Run: headless pygame with SDL's dummy video driver; simulated clock (each Clock.tick advances the game by its frame time, no real sleeping); random seed 0; keys injected as events and as key.get_pressed() state; mouse plan: one left click at the window centre at the start of phase 2, then a move to the lower-right quarter at the start of phase 3.
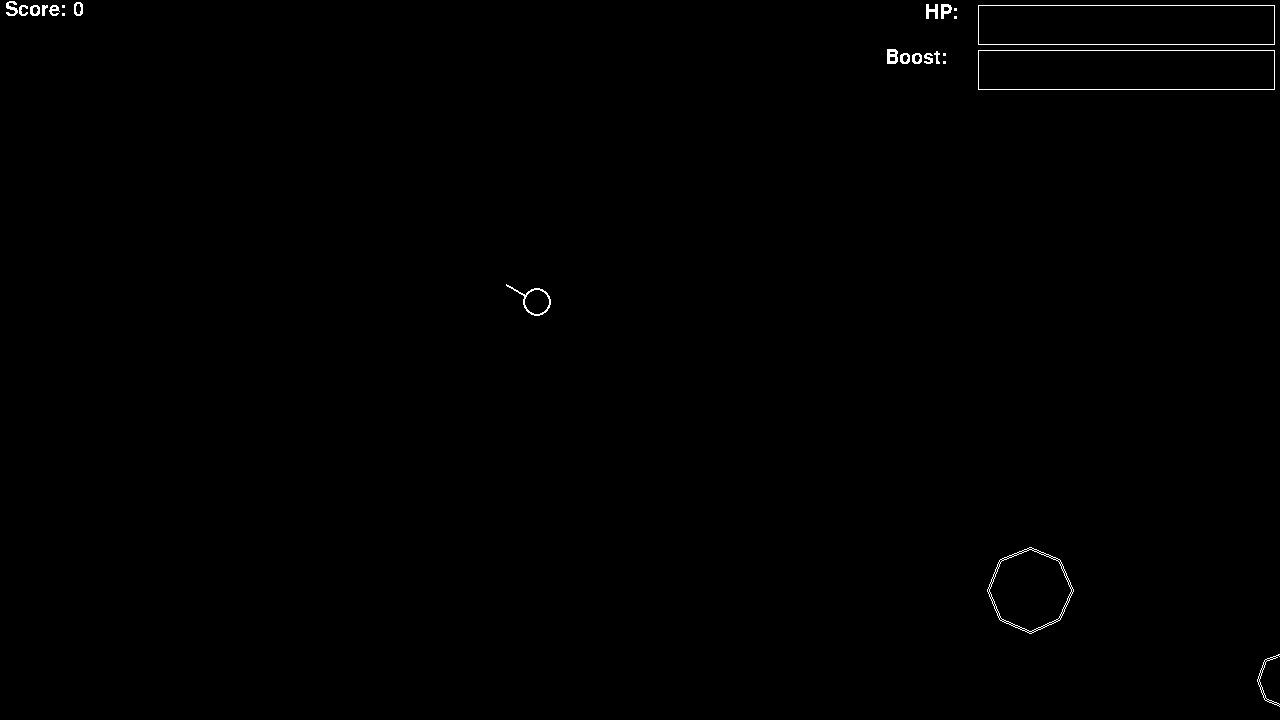
Frame 1 of 4 · flips 1–60 · no input
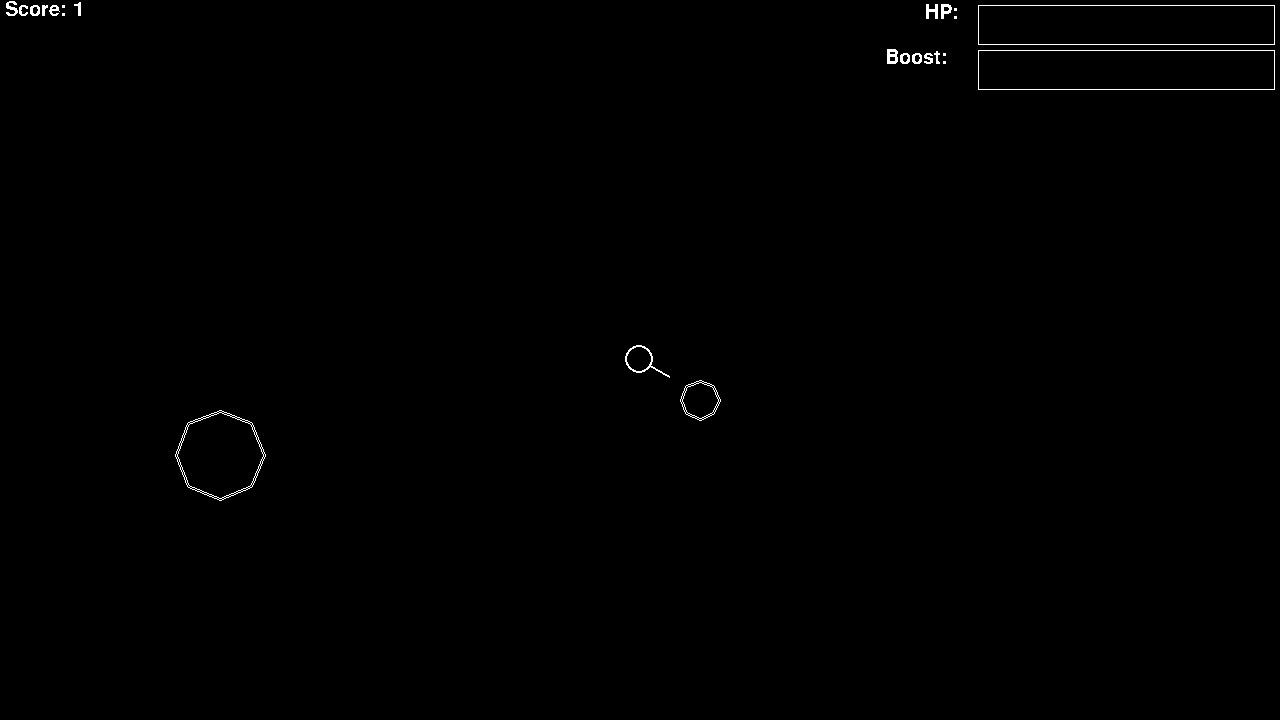
Frame 2 of 4 · flips 61–180 · clicked the window centre · tapped SPACE, RETURN · held RIGHT (→), D
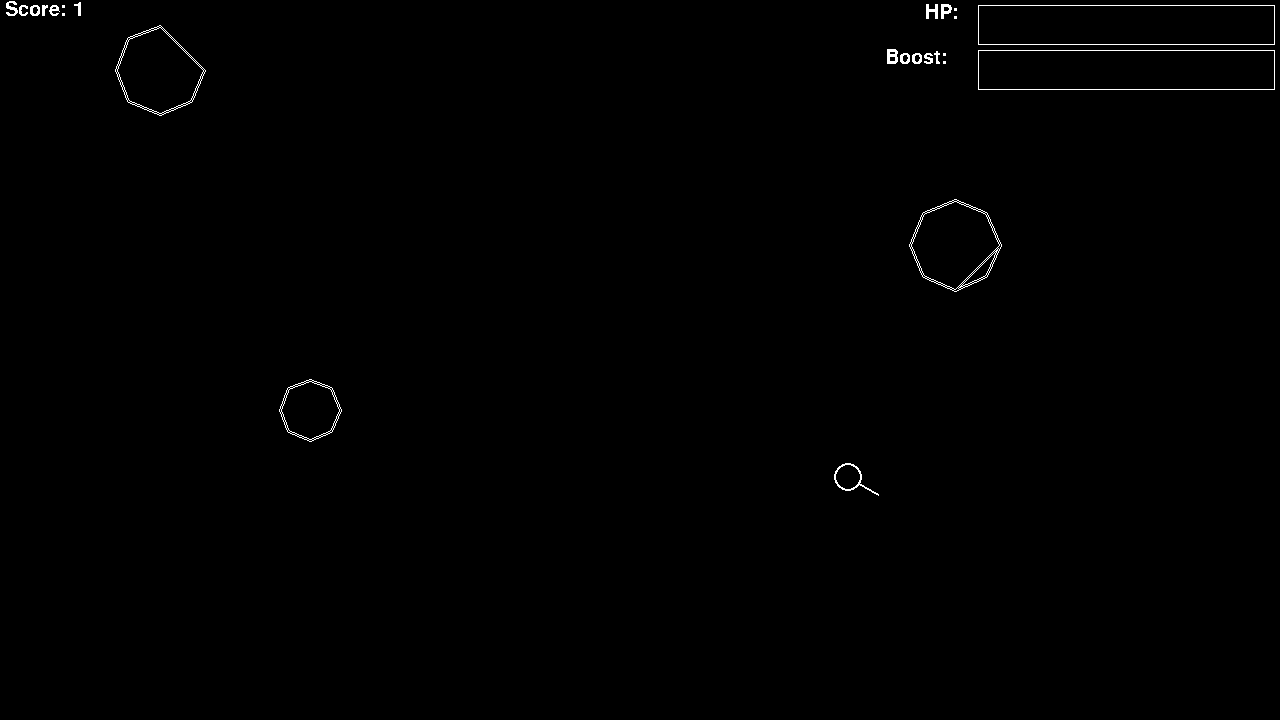
Frame 3 of 4 · flips 181–300 · moved the mouse to the lower-right quarter · held DOWN (↓), S
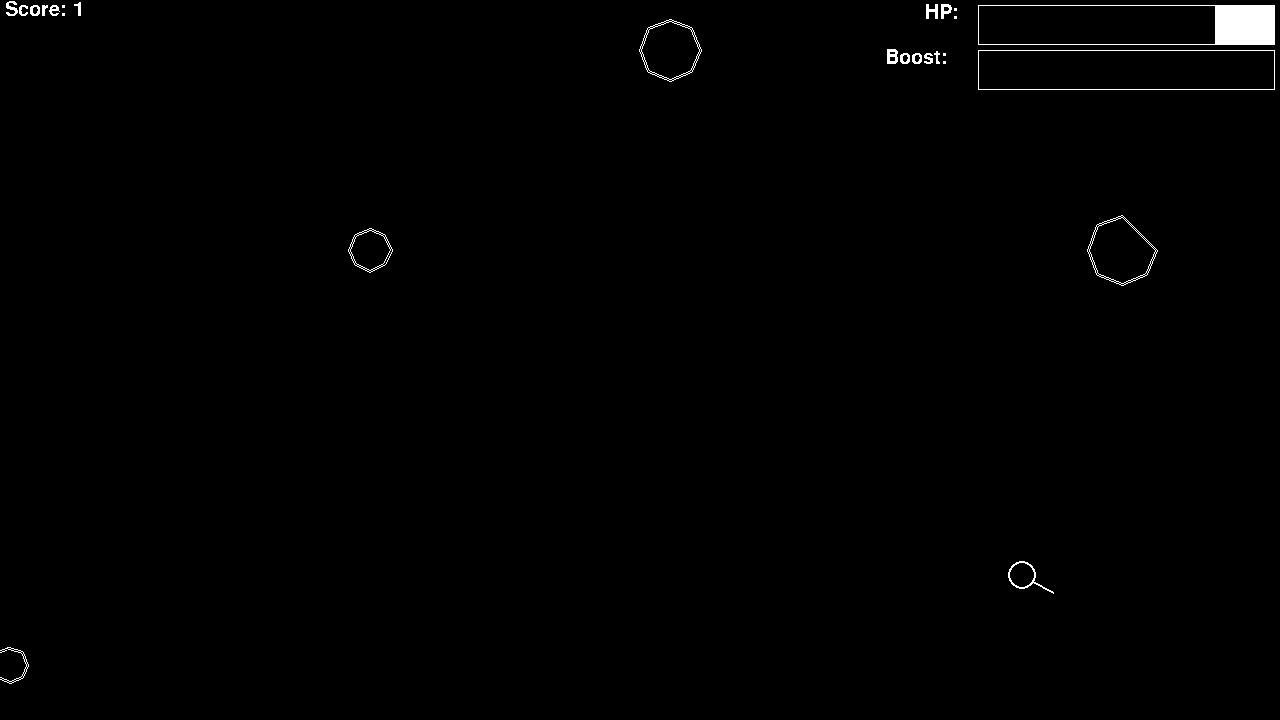
Frame 4 of 4 · flips 301–420 · held LEFT (←), A, UP (↑), W

The pygame program that drew these frames:

import pygame
import random
import math

#record 152

pygame.init()
screen_width = 1280
screen_height = 720
screen = pygame.display.set_mode((screen_width, screen_height))
clock = pygame.time.Clock()
running = True
font = pygame.font.SysFont('Comic Sans MS', 30)
font_large = pygame.font.SysFont('Comic Sans MS', 45)
score = 0
game_tick_count = 0
spawn_rate = 45
heal_rate = 25

rates = {
    15: 35,
    30: 25,
    45: 20,
    60: 15,
    75: 10,
    90: 5,
    115: 4,
    130: 3,
    145: 2,
    150: 1,
}

class Objects():
    def __init__(self):
        pass

class Player(Objects):
    def __init__(self,x,y,dx,dy):

        super().__init__()

        self.x = x
        self.y = y
        self.dx = dx
        self.dy = dy
        self.hp = 100
        self.speed = 2
        self.boost = 100

    def draw(self, dx, dy):
        pygame.draw.line(screen,(255,255,255), (self.x, self.y), (self.x + (dx*35), self.y + (dy*35)),2)
        pygame.draw.circle(screen,(255,255,255),(self.x,self.y),14)
        pygame.draw.circle(screen,(0,0,0),(self.x,self.y),12)
    
    def update(self):
        if  0 < self.x < screen_width and 0 < self.y < screen_height:
            if player.boost > 0:
                self.x += self.dx * self.speed
                self.y += self.dy * self.speed
            else:
                self.x += self.dx * 2
                self.y += self.dy * 2
        if self.x > screen_width:
            self.x -= 5
        elif self.x < 0:
            self.x += 5
        if self.y > screen_height:
            self.y -= 5
        elif self.y < 0:
            self.y += 5

class Bullet():
    def __init__(self,x,y,dx,dy):
        self.x = x
        self.y = y
        self.dx = dx
        self.dy = dy
        self.speed = 25

    def draw(self):
        pygame.draw.line(screen, (255,255,255), (self.x,self.y),(self.x + (self.dx*25), self.y + (self.dy*25)),2)
    
    def update(self):
        self.x += self.dx * self.speed
        self.y += self.dy * self.speed

class Astroid():
    def __init__(self):
        self.size = random.randint(15, 45)
        sideX = random.randint(1,2)
        sideY = random.randint(1,2)

        self.kind = random.randint(1,heal_rate)
        self.heal = False

        if self.kind == 7:
            self.heal = True

        if sideX == 1:
            self.x = -50
            self.dx = random.randint(1,7)
            
        elif sideX == 2:
            self.x = 1330
            self.dx = random.randint(-7,-1)
        
        if sideY == 1:
            self.y = -50
            self.dy = random.randint(1,7)
        elif sideY == 2:
            self.y = 770
            self.dy = random.randint(-7,-1)

        self.sides = random.randint(7,11)
    
    def draw(self):
        points = []
        for i in range(self.sides):
            angle_deg = 45 * i
            angle_rad = math.radians(angle_deg)
            x = self.x + self.size * math.cos(angle_rad)
            y = self.y + self.size * math.sin(angle_rad)
            points.append((x, y))
        
        if self.heal == True:
            pygame.draw.polygon(screen,(0,255,0), points,3)
        else:
            pygame.draw.polygon(screen,(255,255,255), points,3)
        pygame.draw.polygon(screen,(0,0,0), points,1)

    def update(self):
        self.x += self.dx
        self.y += self.dy

class LoseText():
    def __init__(self):
        self.x = 5
        self.y = 5
        self.dx = 2
        self.dy = 2

    def draw(self):       
        dead_text = font_large.render("You lose! Final Score:" + str(score) ,False, (255,255,255))
        screen.blit(dead_text, (self.x,self.y))
    
    def update(self):
        if self.x > screen_width - 475:
            self.x -= 5
            self.dx = -2
        elif self.x < 0:
            self.x += 5
            self.dx = 2
            
        if self.y > screen_height - 40:
            self.y -= 5
            self.dy = -2
        elif self.y < 0:
            self.y += 5
            self.dy = 2

        self.x += self.dx
        self.y += self.dy


def draw_score():
    start_text = font.render('Score: ' + str(score),False, (255,255,255))
    screen.blit(start_text, (5,0))

def draw_bars():
    #healthbar
    start_text = font.render('HP:',False, (255,255,255))
    screen.blit(start_text, (925,3))
    pygame.draw.rect(screen, (255,255,255),(978,5,297,40))
    pygame.draw.rect(screen, (0,0,0),(979,6,2.95 * player.hp,38))

    #boost bar
    start_text = font.render('Boost:',False, (255,255,255))
    screen.blit(start_text, (885,48))
    pygame.draw.rect(screen, (255,255,255),(978,50,297,40))
    pygame.draw.rect(screen, (0,0,0),(979,51,2.95 * player.boost,38))

bullets = []
astroids = []
player = Player(screen_width/2,screen_height/2,1,1)
lose_text = LoseText()

while running:
    if player.hp > 0:
        press_state = pygame.mouse.get_pressed()

        if press_state[0] == True:
            if player.boost > 0:
                player.boost -= 1.5
                player.speed = 7
        else:
            if player.boost < 100:
                player.boost += 0.5
                player.speed = 2

        mouse_pos = pygame.mouse.get_pos()

        x1 = player.x
        y1 = player.y
        x2 = mouse_pos[0]
        y2 = mouse_pos[1]

        player.mouseX = mouse_pos[0]
        player.mouseY = mouse_pos[1]

        dx = x2 - x1
        dy = y2 - y1

        distance = pygame.math.Vector2(dx, dy)
        direction = distance.normalize()

        player.dx = direction[0]
        player.dy = direction[1]

        for event in pygame.event.get():
            if event.type == pygame.KEYDOWN:
                if event.key == pygame.K_SPACE:
                    newBullet = Bullet(x1,y1,direction[0],direction[1])
                    bullets.append(newBullet)

            if event.type == pygame.QUIT:
                running = False

        screen.fill("black")

        if game_tick_count % spawn_rate == 0:
            astroids.append(Astroid())
        
        for item in astroids:
            for bullet in bullets:
                if item.x-item.size <= bullet.x <= item.x+item.size and item.y-item.size <= bullet.y <= item.y+item.size:
                    if item.heal == True:
                        if player.hp < 100:
                            player.hp += 10
                    score += 1
                    astroids.remove(item)
                    bullets.remove(bullet)
        
        for item in astroids:
            if item.x-item.size <= player.x <= item.x+item.size and item.y-item.size <= player.y <= item.y+item.size:
                if item.heal == False:
                    astroids.remove(item)
                    player.hp -= 20
                elif item.heal == True:
                    astroids.remove(item)
                    if player.hp < 100:
                        player.hp += 10
            item.update()
            item.draw()

        for bullet in bullets:
            if  0 < bullet.x < screen_width and 0 < bullet.y < screen_height:
                bullet.draw()
                bullet.update()
            else:
                bullets.remove(bullet)
        player.draw(direction[0],direction[1])
        player.update()
        draw_score()
        draw_bars()

        if score in rates:
            spawn_rate = rates[score]

        game_tick_count += 1

    if player.hp <= 0:
        for event in pygame.event.get():
            if event.type == pygame.QUIT:
                running = False

        screen.fill("black")
        lose_text.draw()
        lose_text.update()

    pygame.display.flip()
    pygame.display.set_caption('Astroid Defence | FPS: ' + str(int(clock.get_fps())))
    clock.tick(60)


pygame.quit()
